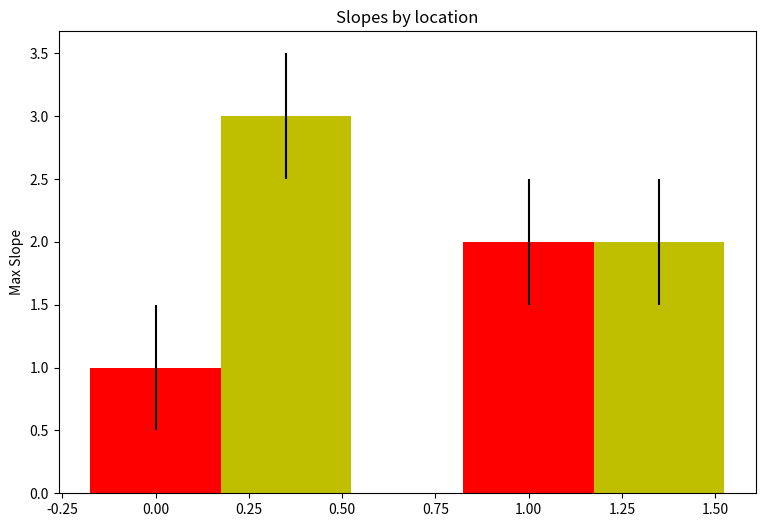

Here is the Python script that generated this plot: (Note: this script raises an exception after producing the figure.)
# -*- coding: utf-8 -*-
"""
Spyder Editor

This is a temporary script file.
"""

import numpy as np
import matplotlib.pyplot as plt

N = 2
rot1 = (1, 2)
rot1Std = (.5, .5)

ind = np.arange(N)  # the x locations for the groups
width = 0.35       # the width of the bars

fig, ax = plt.subplots(figsize=(9,6))
rects1 = ax.bar(ind, rot1, width, color='r', yerr=rot1Std)

lin1 = (3, 2)
lin1Std = (.5, .5)
rects2 = ax.bar(ind + width, lin1, width, color='y', yerr=lin1Std)

# add some text for labels, title and axes ticks
ax.set_ylabel('Max Slope')
ax.set_title('Slopes by location')
ax.set_xticks(ind2 + width)
ax.set_xticklabels(('BS', 'ITMX', 'ITMY', 'ETMX', 'ETMY', 'HAM1', 'HAM2', 'HAM6'))

legend = ax.legend((rects1[0], rects2[0]), ('Rotational', 'Linear'))
legend.get_frame().set_alpha(0.5)

def autolabel(rects):
    # attach some text labels
    for rect in rects:
        height = rect.get_height()
        ax.text(rect.get_x() + rect.get_width()/2., 1.05*height,
                '%d' % int(height),
                ha='center', va='bottom')

#autolabel(rects1)
#autolabel(rects2)

plt.yscale('log')

plt.savefig('hist.png')
plt.close()
